Photos from the image-classification dataset "data_groups" in the GitHub repository MiguelAnhalt/MiguelAnhalt-machine_learning_ai_seminar_task_7. Its 3 classes are: cups, dishes, plates.

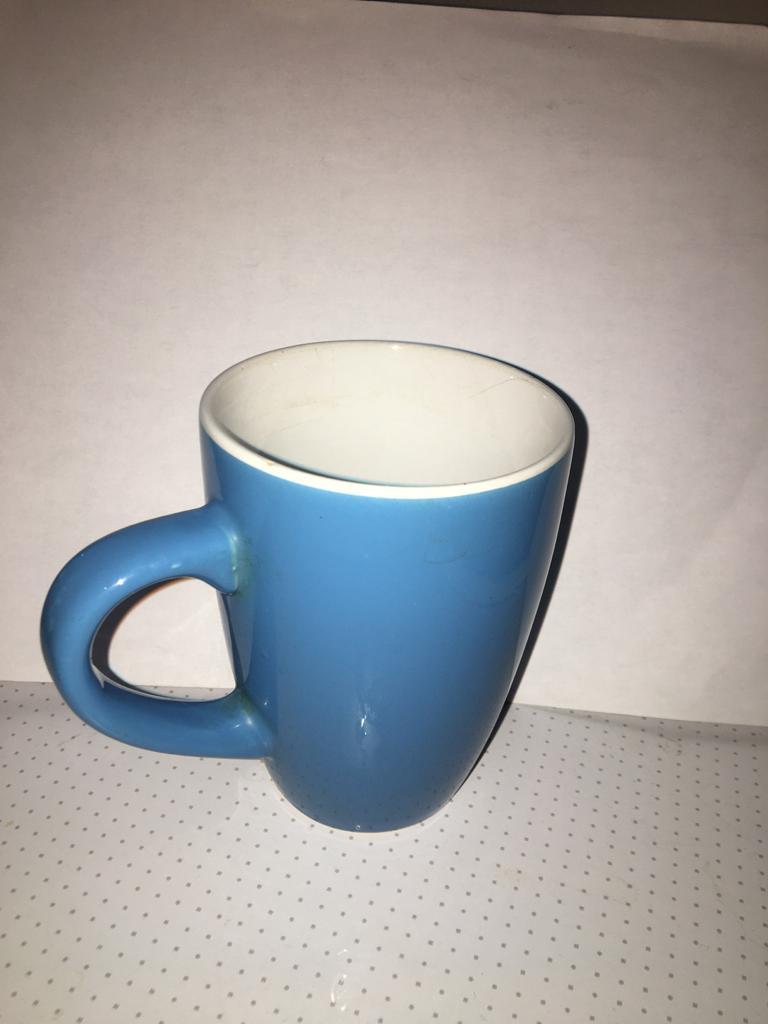
Label: cups

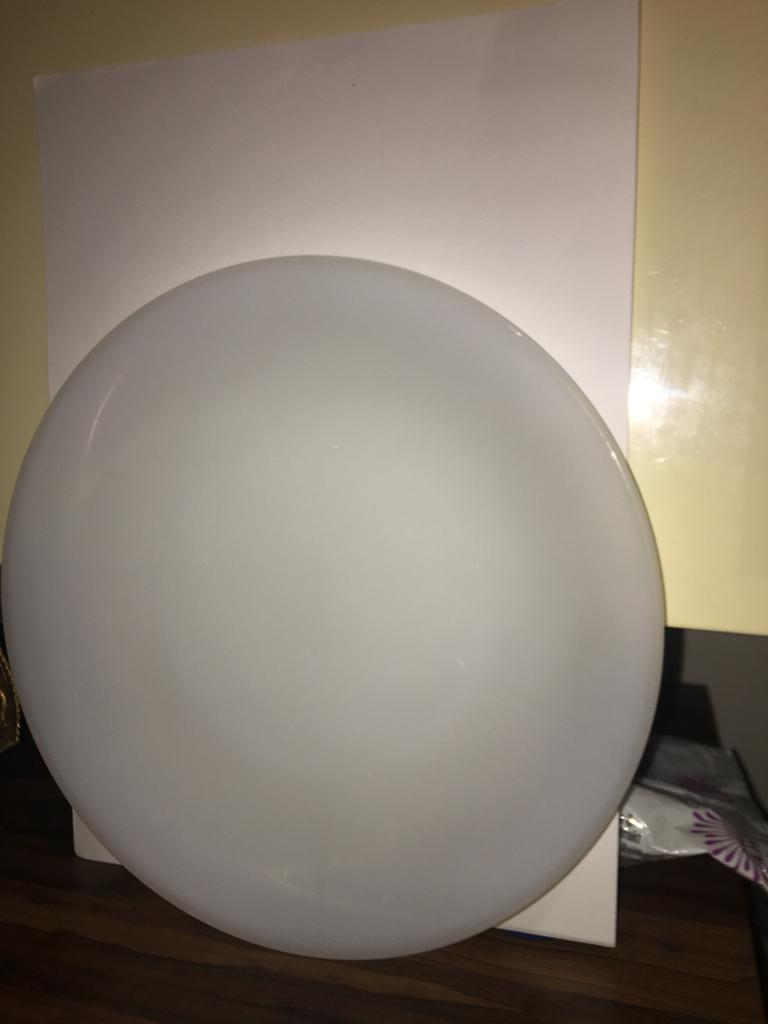
Label: plates

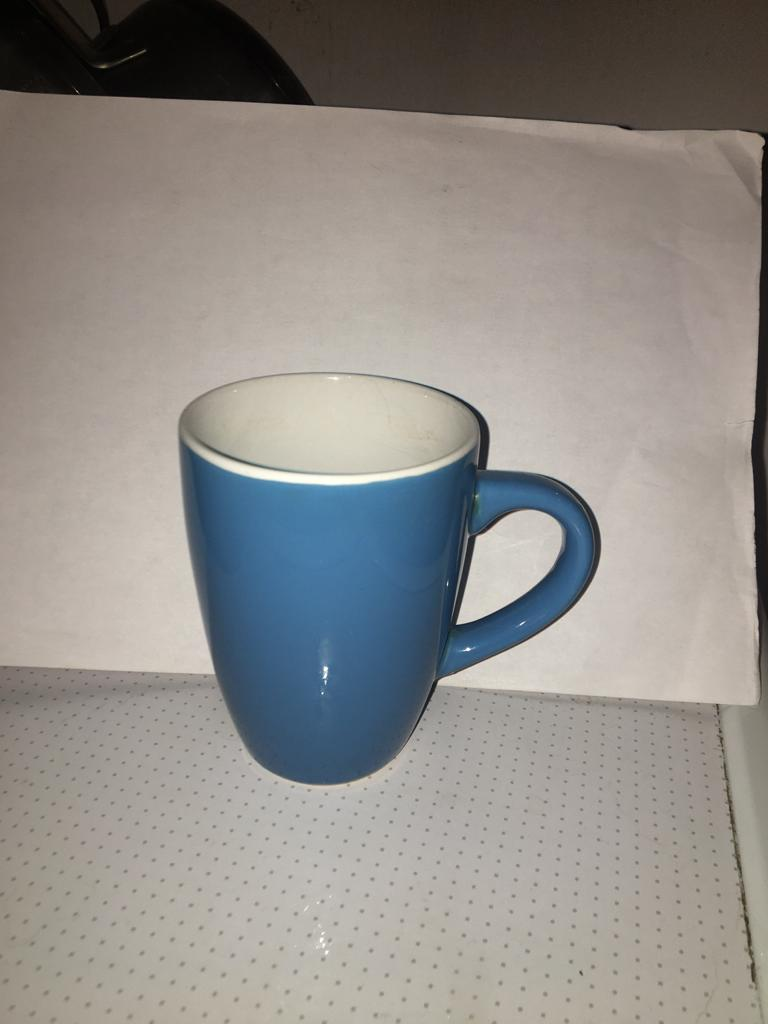
Label: cups

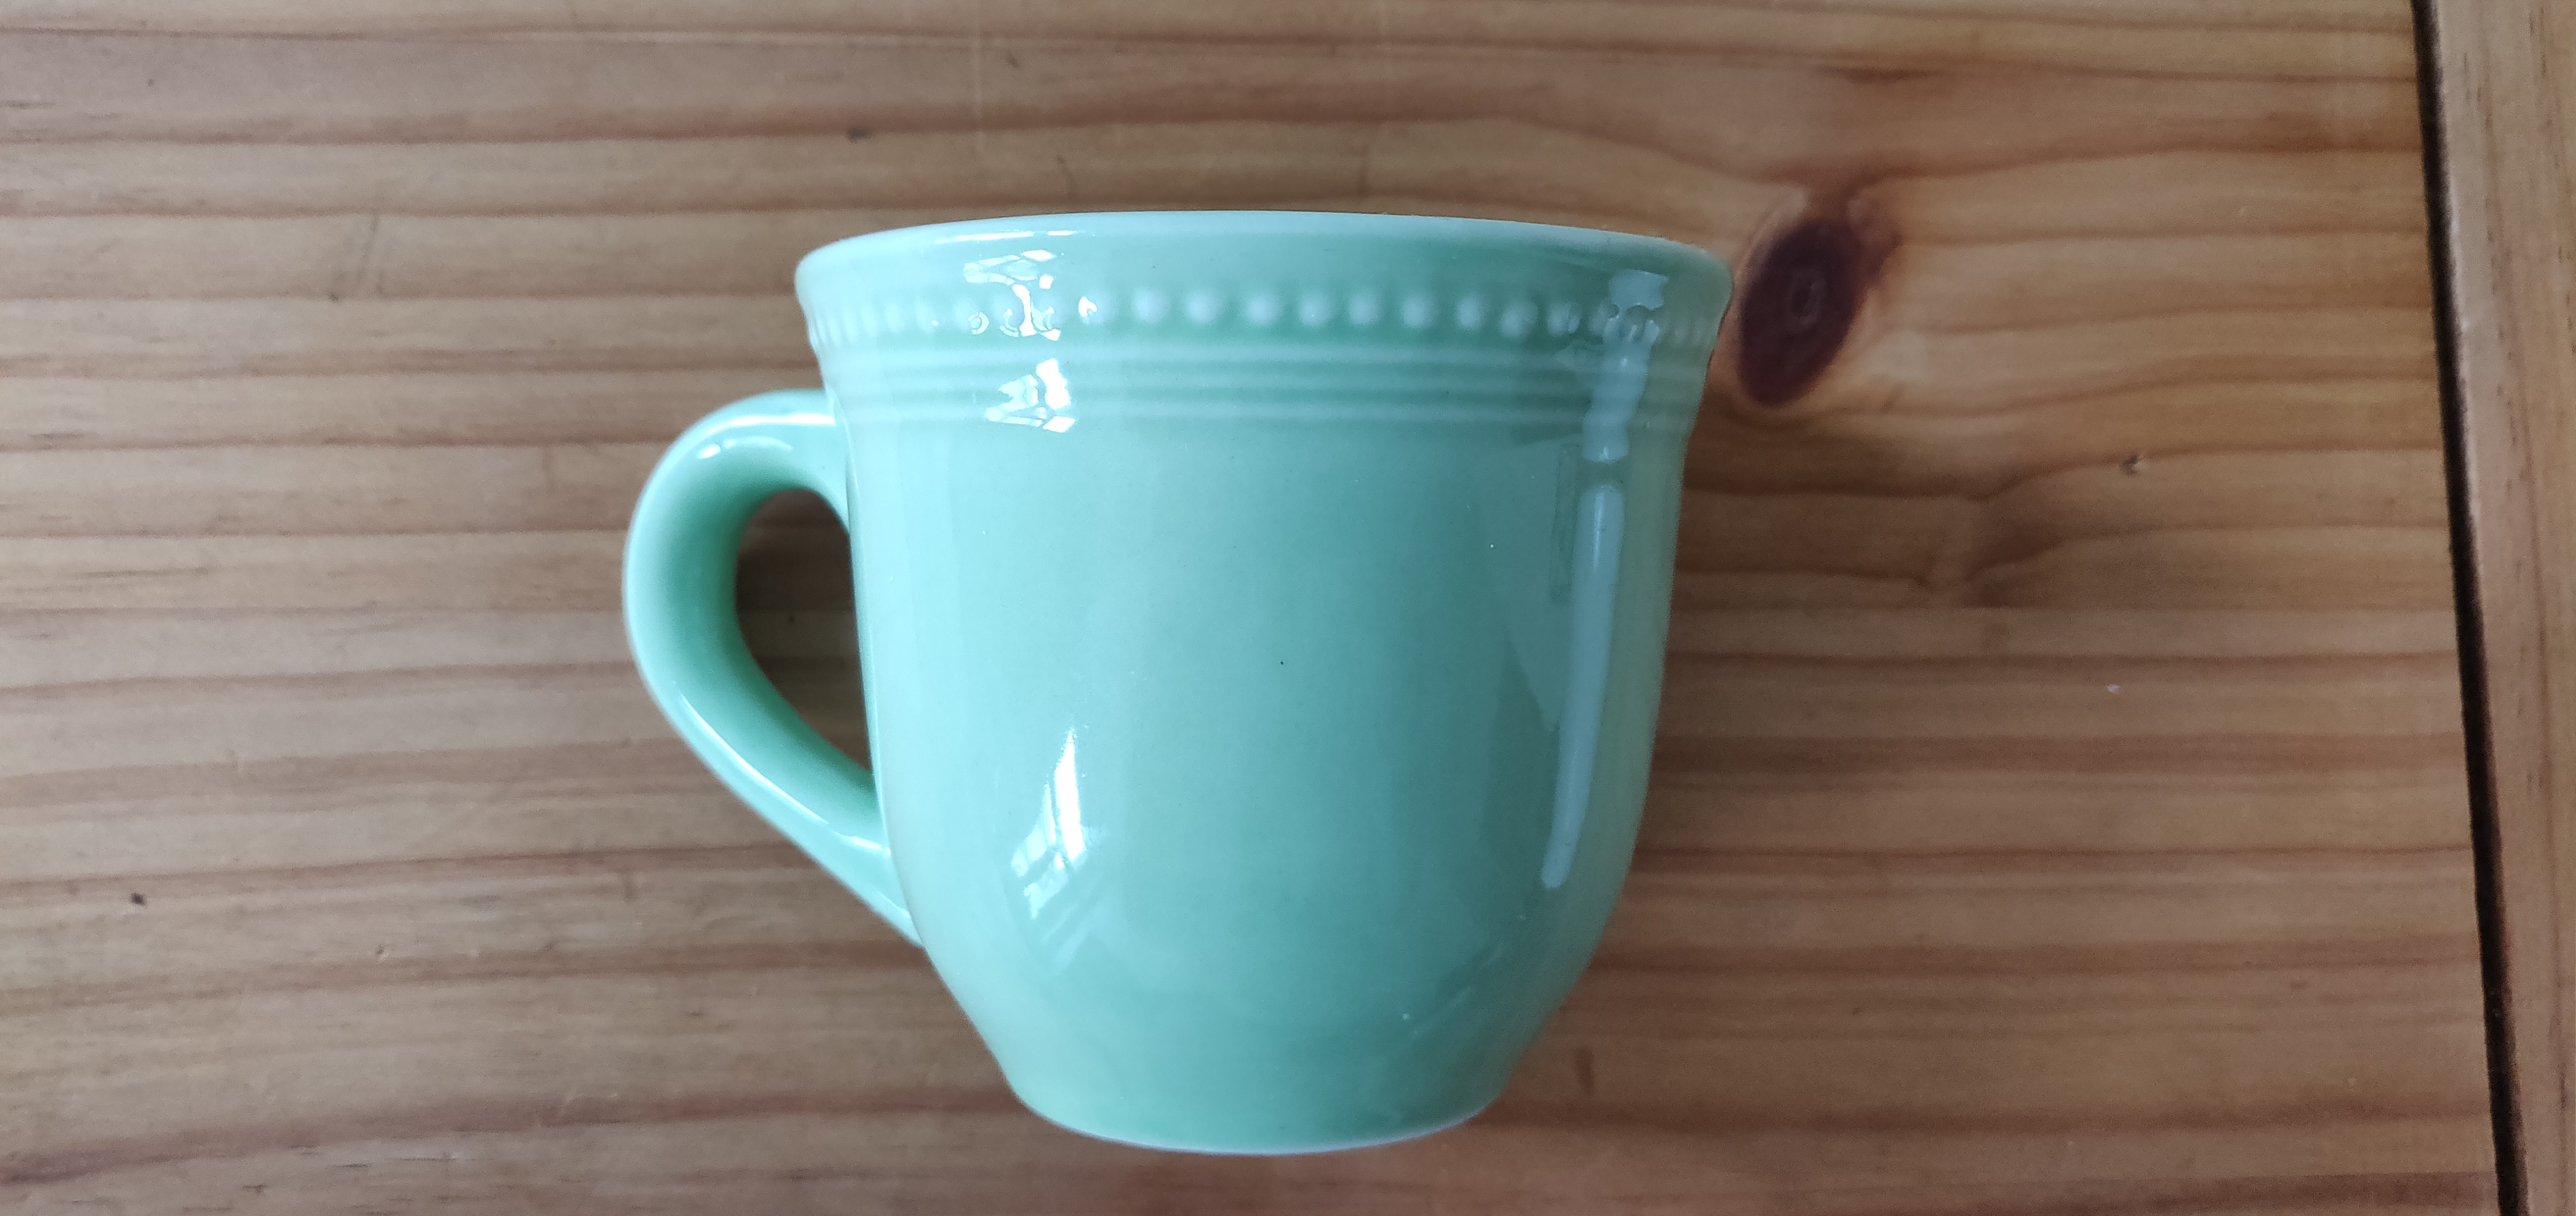
Label: cups

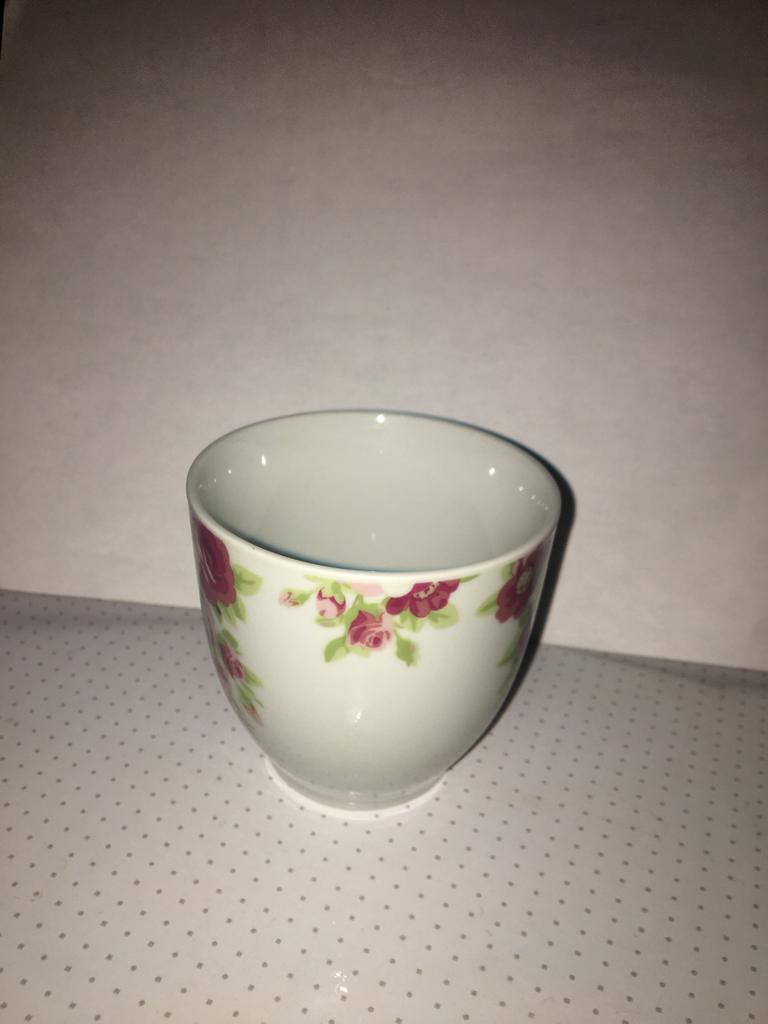
Label: cups

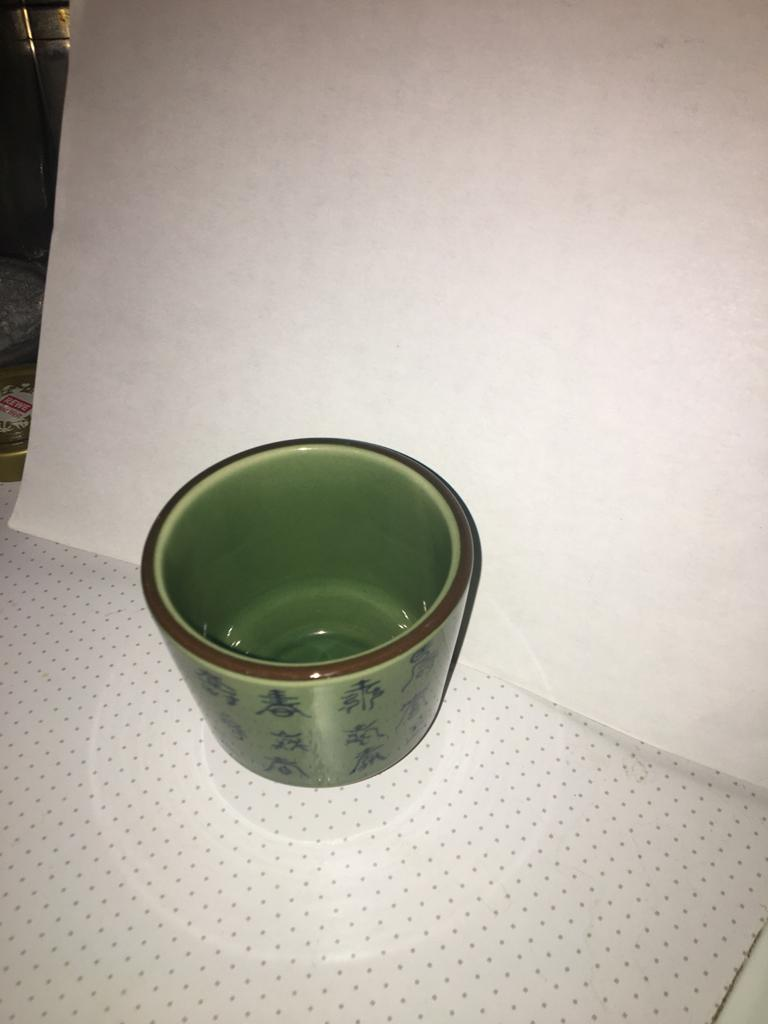
Label: cups
